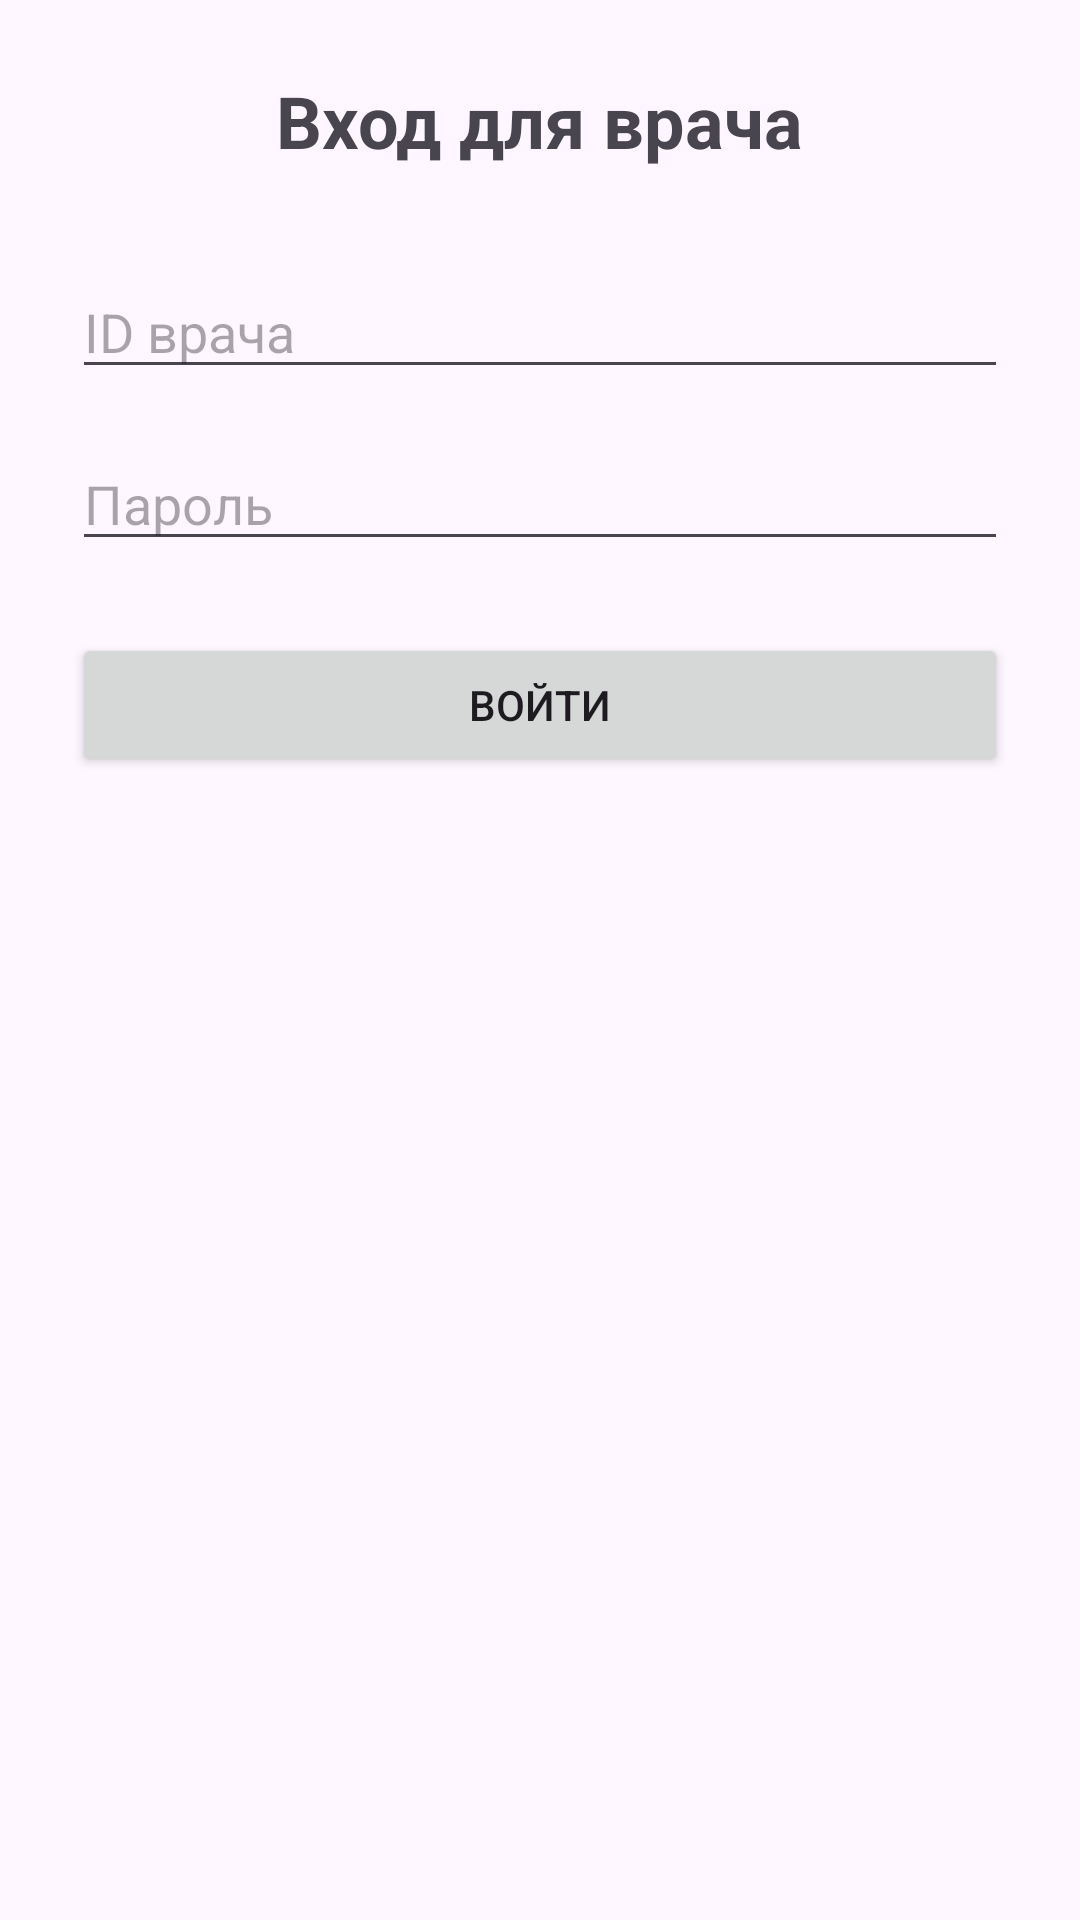

Write the Android layout XML for this screen, with the resource values it uses.
<!-- AndroidManifest.xml: application theme Theme.Edoctor -->
<!-- res/layout/activity_doctor_login.xml -->
<?xml version="1.0" encoding="utf-8"?>
<LinearLayout
    xmlns:android="http://schemas.android.com/apk/res/android"
    android:orientation="vertical"
    android:padding="24dp"
    android:layout_width="match_parent"
    android:layout_height="match_parent">

    <TextView
        android:text="Вход для врача"
        android:textSize="24sp"
        android:textStyle="bold"
        android:layout_width="wrap_content"
        android:layout_height="wrap_content"
        android:layout_gravity="center_horizontal"
        android:layout_marginBottom="32dp" />

    <EditText
        android:id="@+id/etDoctorId"
        android:hint="ID врача"
        android:layout_width="match_parent"
        android:layout_height="wrap_content"
        android:inputType="text"
        android:layout_marginBottom="16dp" />

    <EditText
        android:id="@+id/etDoctorPassword"
        android:hint="Пароль"
        android:layout_width="match_parent"
        android:layout_height="wrap_content"
        android:inputType="textPassword"
        android:layout_marginBottom="24dp" />

    <Button
        android:id="@+id/btnDoctorLogin"
        android:text="Войти"
        android:layout_width="match_parent"
        android:layout_height="wrap_content" />

    <TextView
        android:id="@+id/tvErrorMessage"
        android:textColor="#FF0000"
        android:visibility="gone"
        android:layout_width="match_parent"
        android:layout_height="wrap_content"
        android:layout_marginTop="16dp" />
</LinearLayout>
<!-- resources referenced by this layout -->
<resources>
  <style name="Theme.Edoctor" parent="Base.Theme.Edoctor" />
  <style name="Base.Theme.Edoctor" parent="Theme.Material3.DayNight.NoActionBar">
          
          
      </style>
</resources>
